Photos from the image-classification dataset "image-classification-computer-vision" in the GitHub repository luismiguuel/image-classification-computer-vision. Its 3 classes are: asphalt, belgian blocks, off-road.

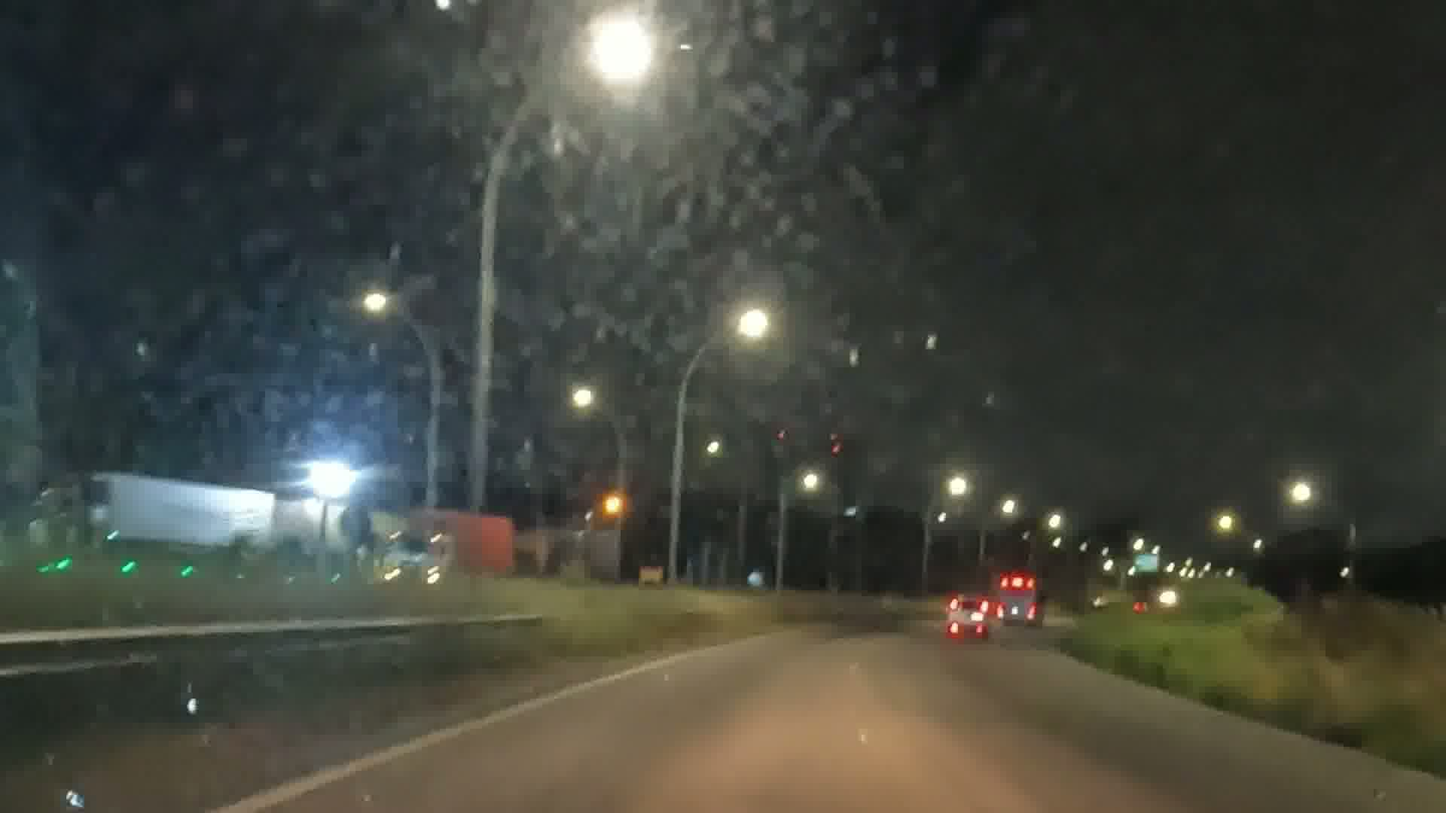
Label: asphalt

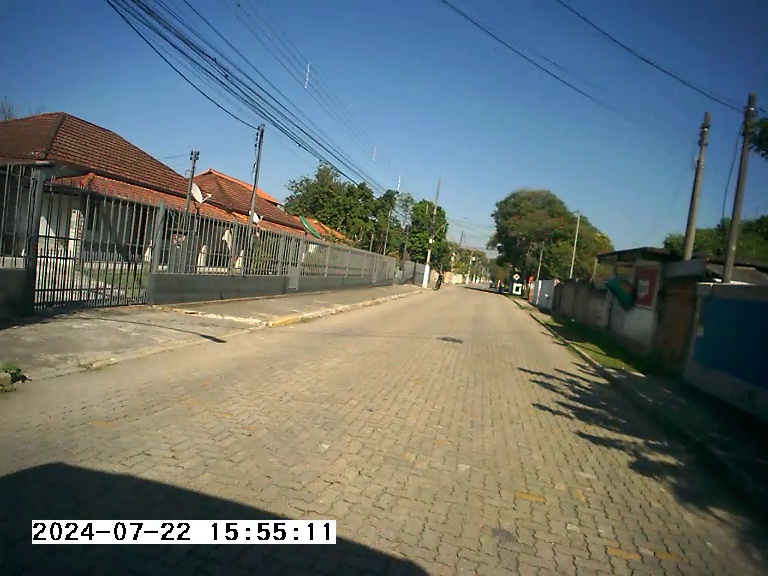
Label: belgian blocks

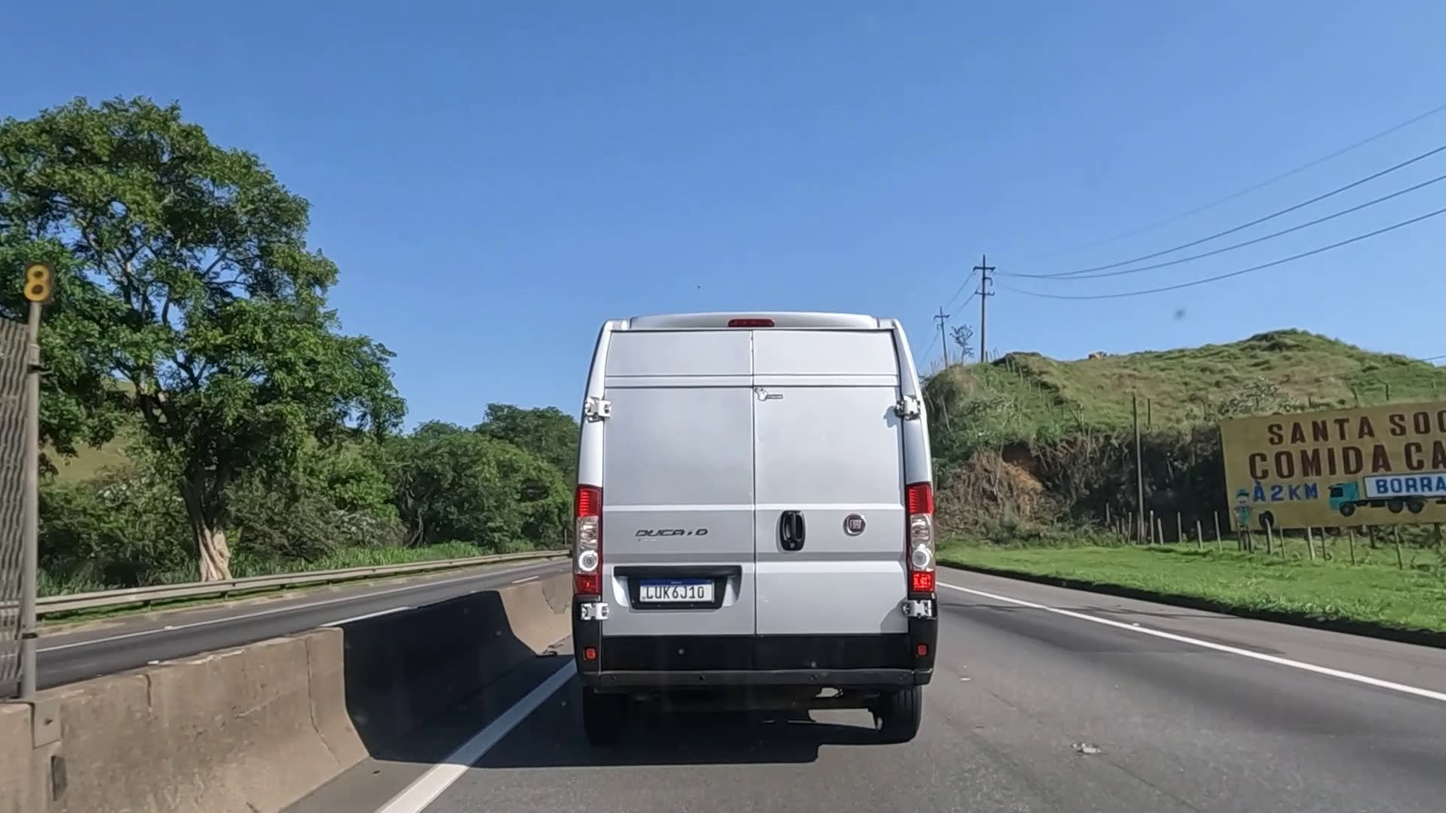
Label: asphalt

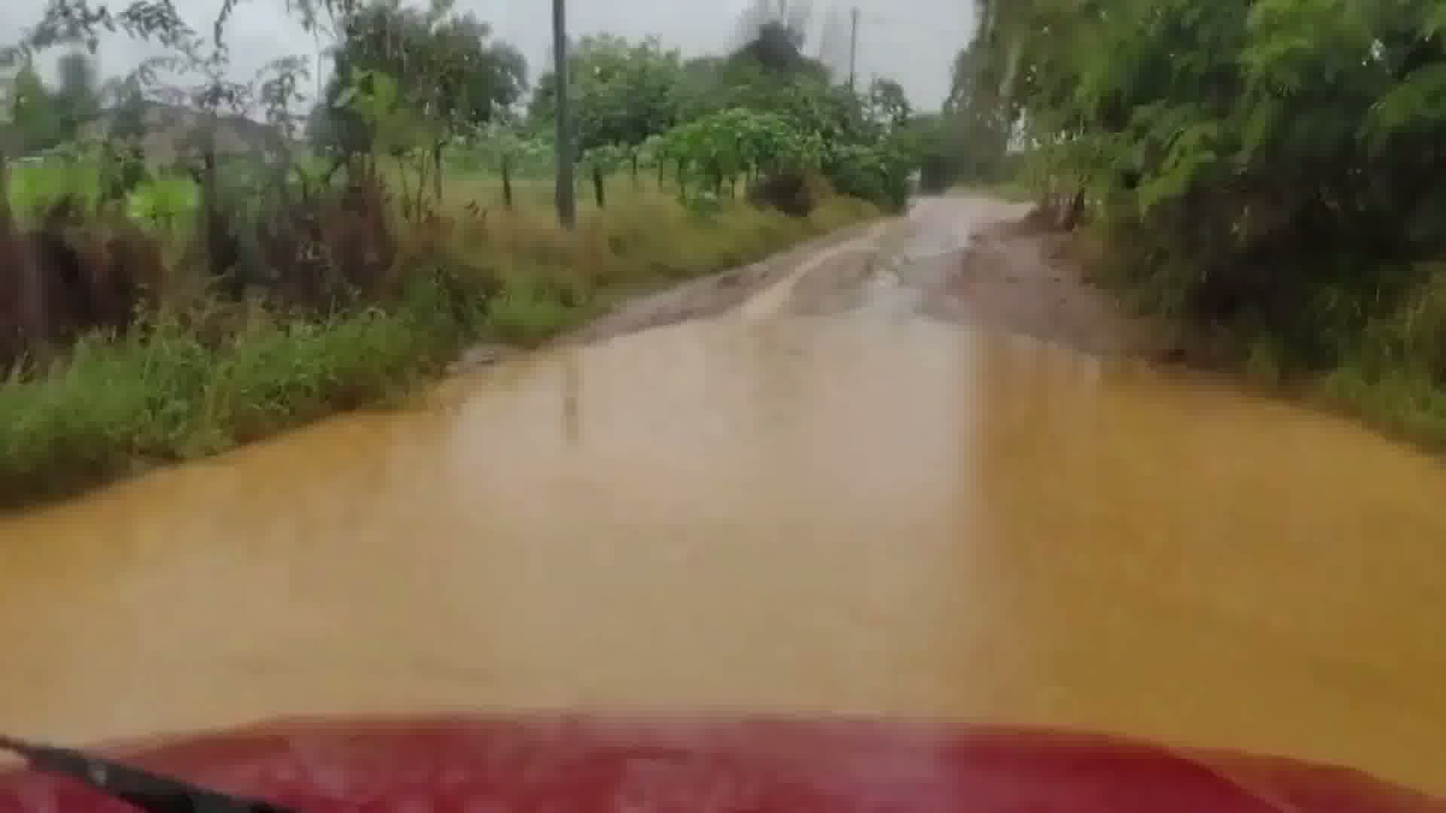
Label: off-road

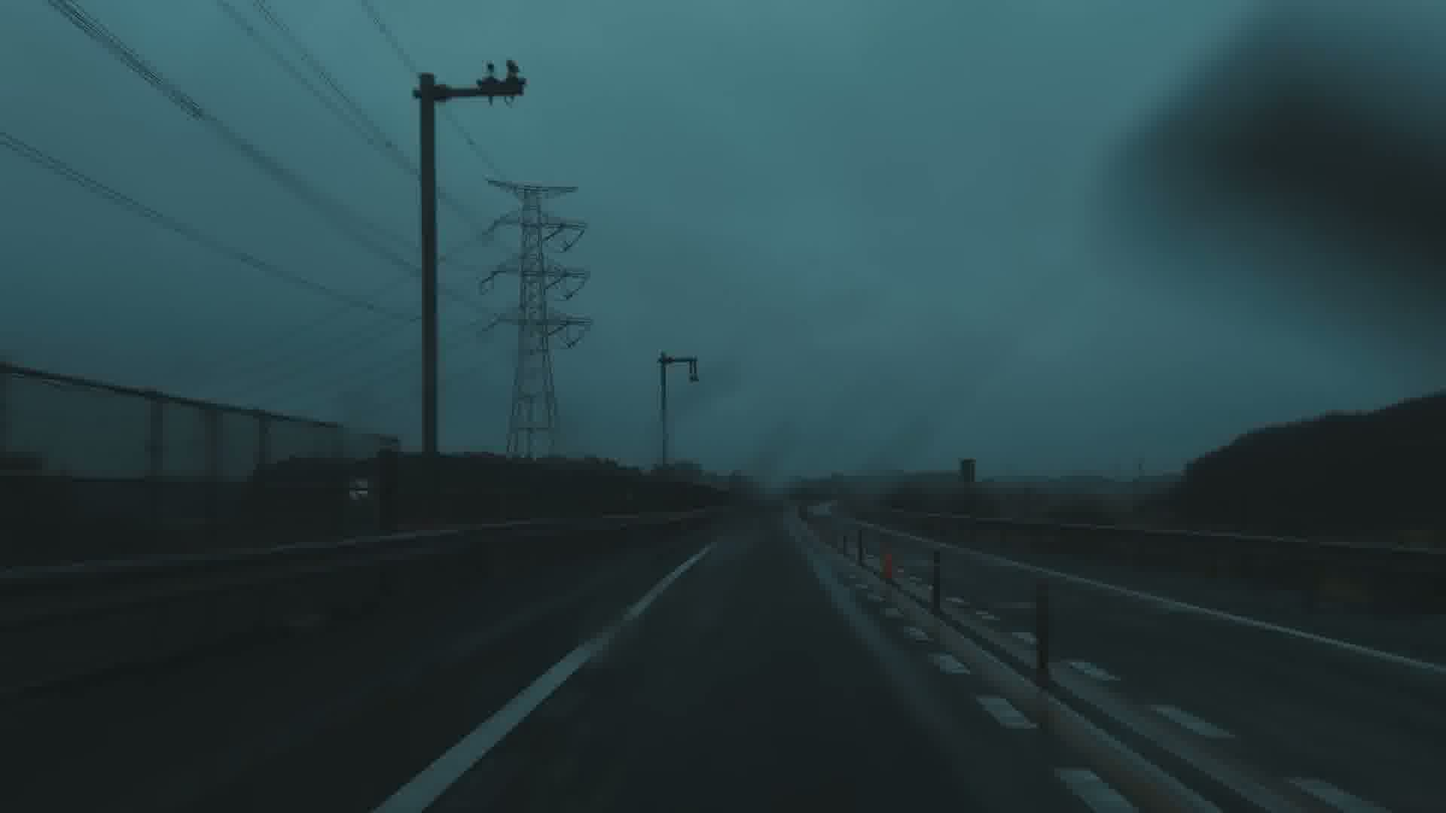
Label: asphalt

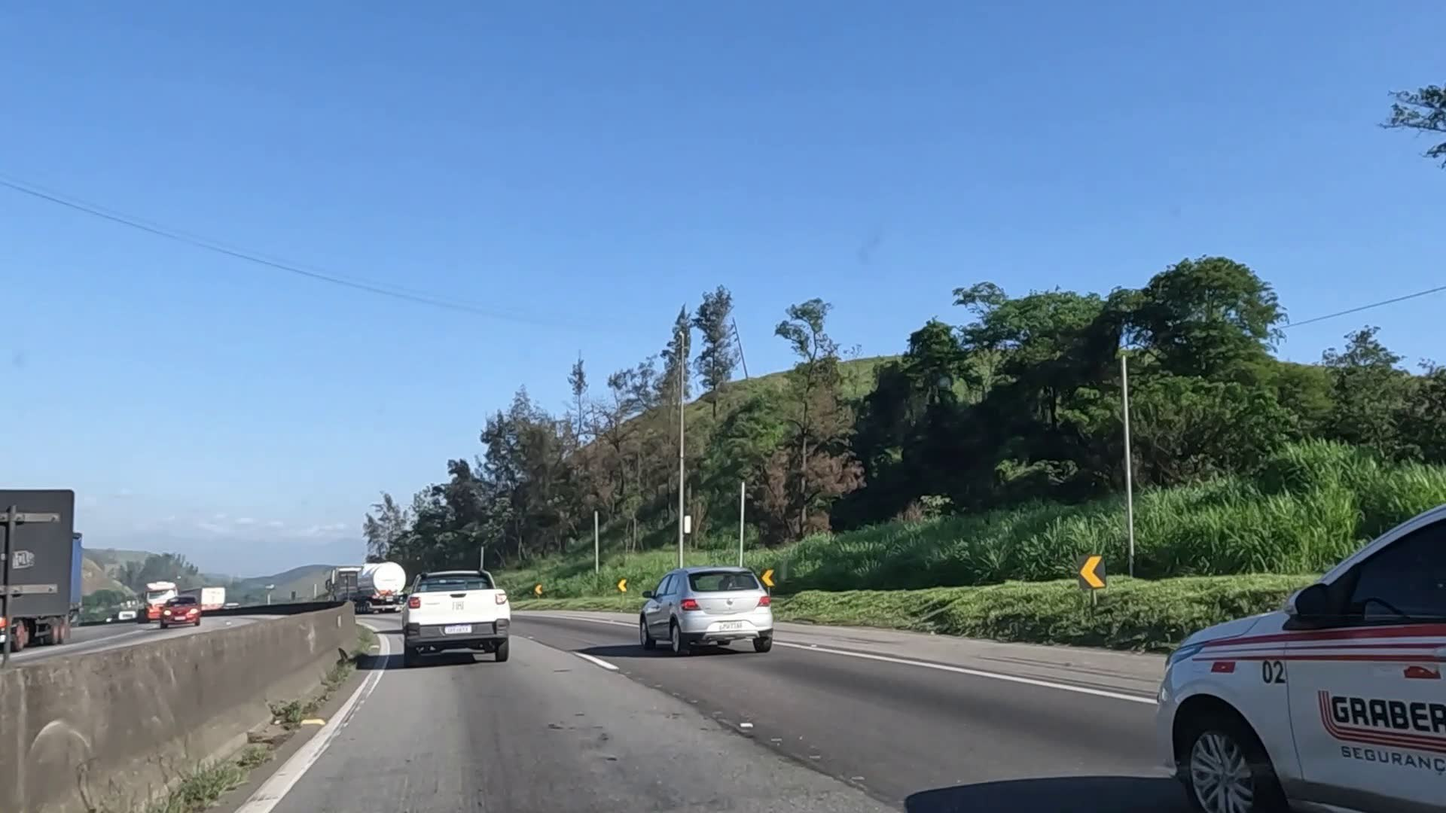
Label: asphalt
